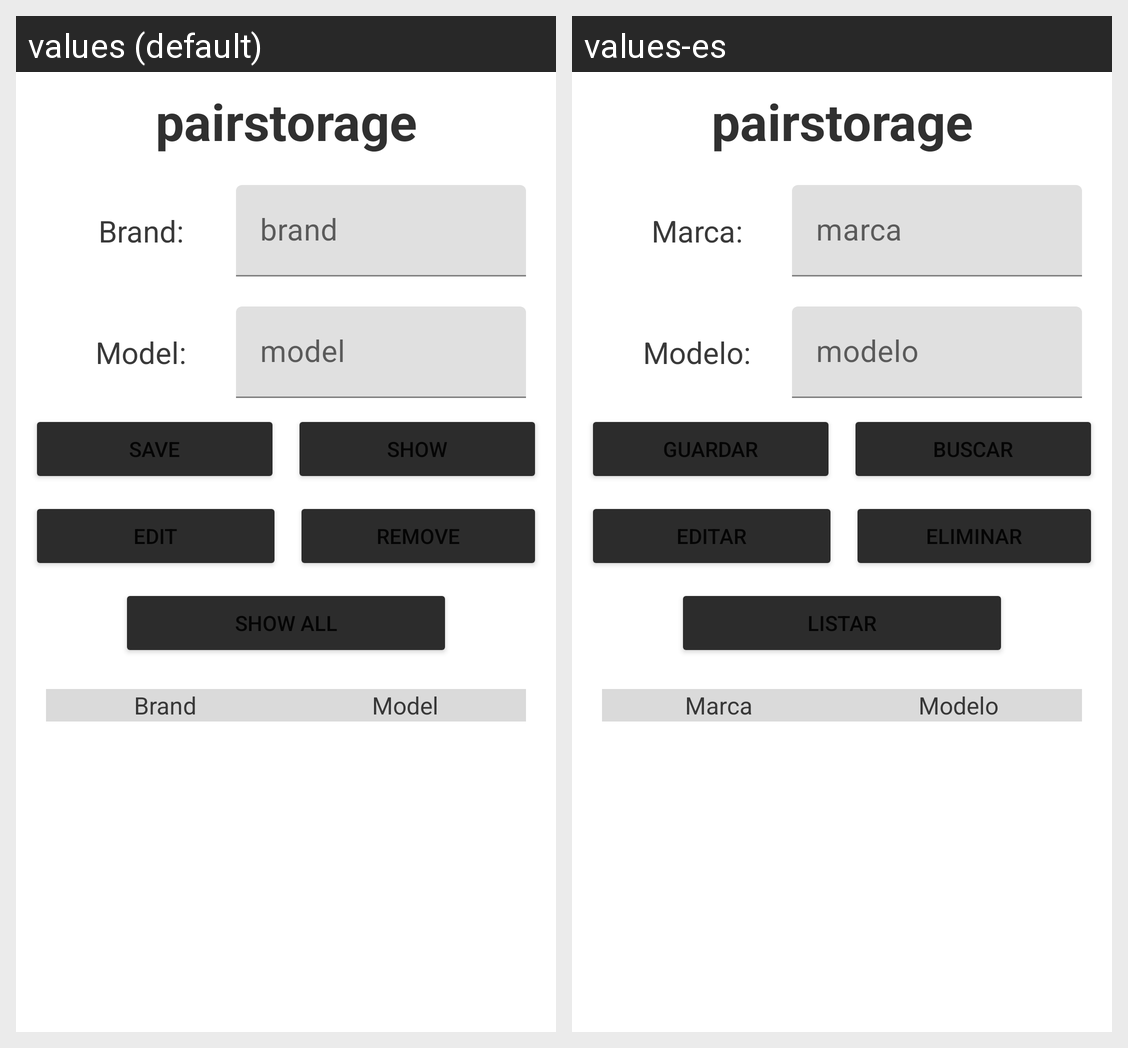

This grid shows one Android layout under two languages. Give, for every string resource on the screen, its name, the default text and each shown locale's text.
Android screen res/layout/activity_main.xml rendered under 2 locales, left to right: values (default), values-es. Device: Nexus 5 (rendered at 1080×1920; each locale shown at half size, 540×960, under a caption strip naming it); theme Theme.Parejas_JuanHermo.
Strings drawn on this screen, with the default value and each locale's value (text and hints the layout hard-codes, and strings that could not be matched under every locale, appear in the picture but are not listed):

brand
  values: Brand:
  values-es: Marca:

brand1
  values: brand
  values-es: marca

model
  values: Model:
  values-es: Modelo:

model1
  values: model
  values-es: modelo

save
  values: Save
  values-es: Guardar

show
  values: Show
  values-es: Buscar

edit
  values: Edit
  values-es: Editar

remove
  values: Remove
  values-es: Eliminar

show_all
  values: Show All
  values-es: Listar

brand2
  values: Brand
  values-es: Marca

model2
  values: Model
  values-es: Modelo
